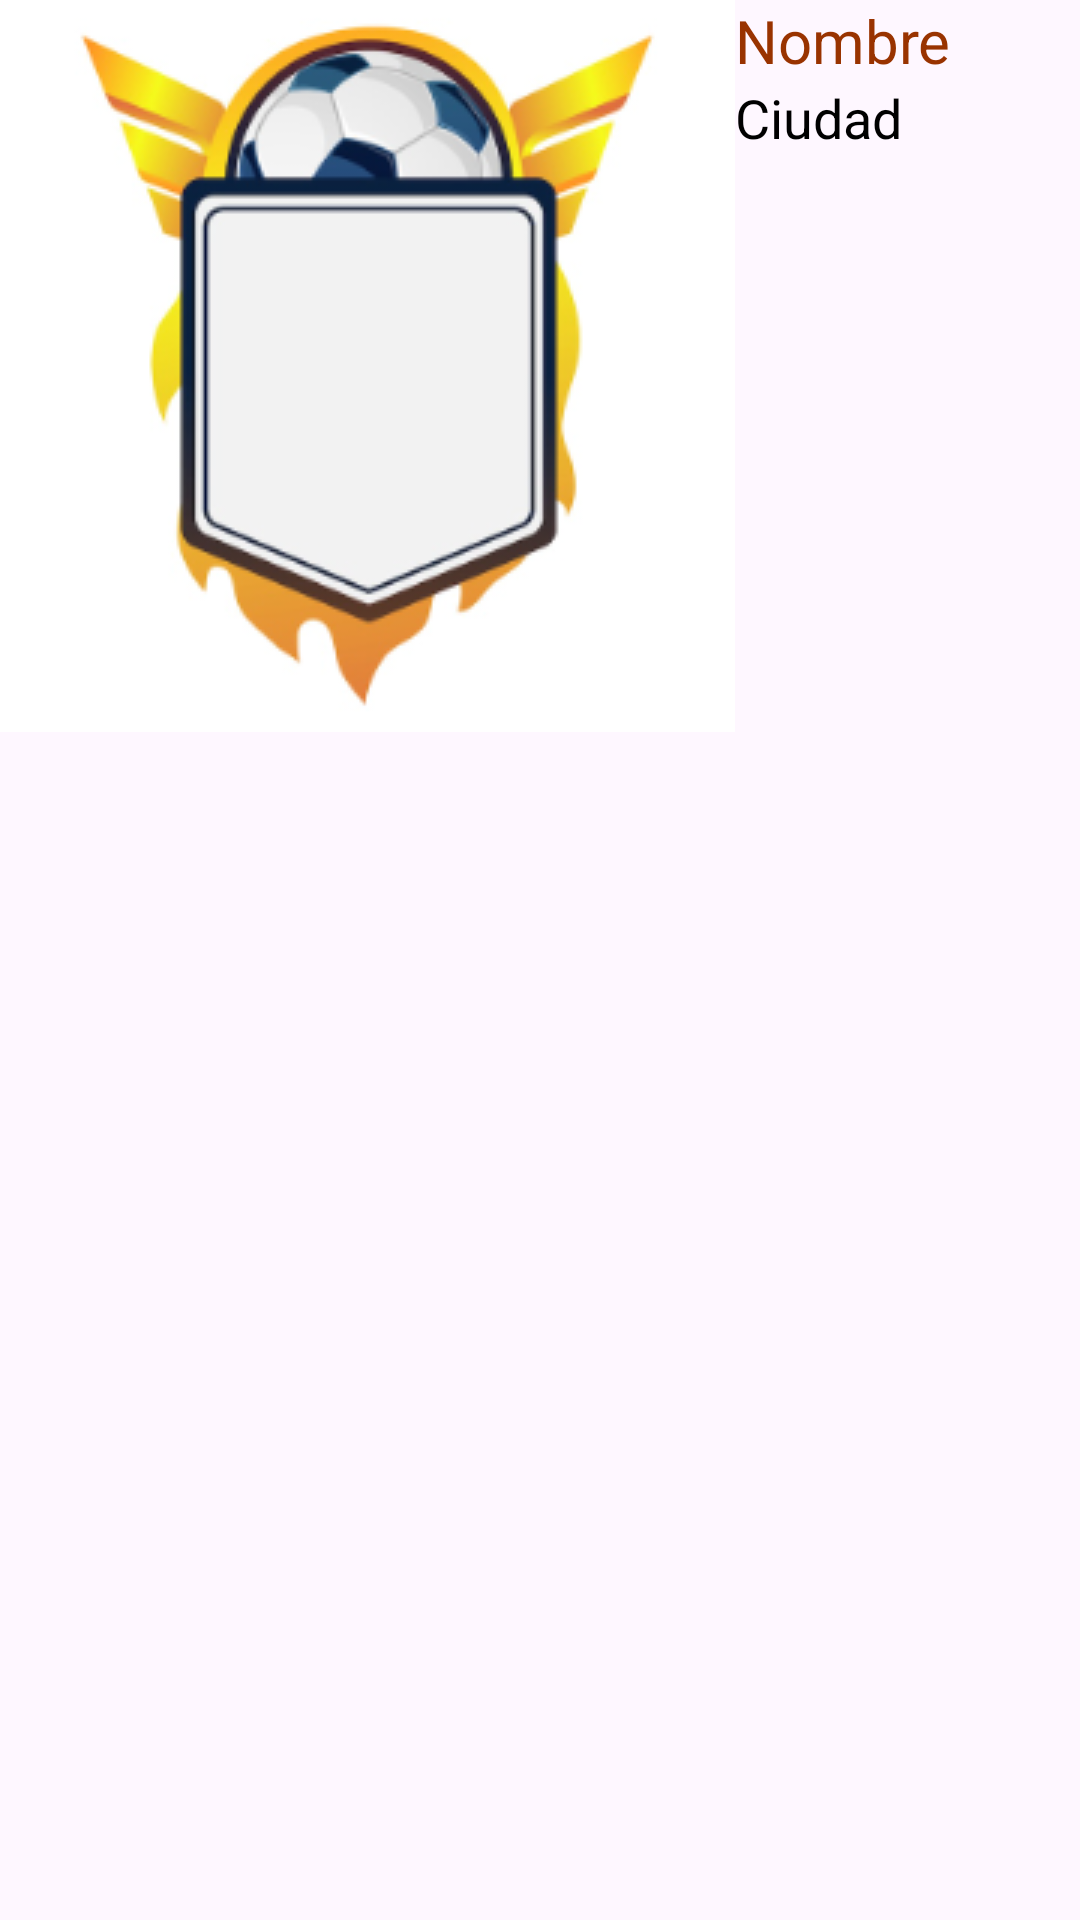

Reconstruct the res/layout file that produces this screen, plus the resources it refers to.
<!-- AndroidManifest.xml: application theme Theme.Practica_BBDD -->
<!-- res/layout/lista_item_equipos.xml -->
<?xml version="1.0" encoding="utf-8"?>
<LinearLayout xmlns:android="http://schemas.android.com/apk/res/android"
    xmlns:app="http://schemas.android.com/apk/res-auto"
    xmlns:tools="http://schemas.android.com/tools"
    android:layout_width="match_parent"
    android:layout_height="wrap_content">

    <ImageView
        android:id="@+id/imageView"
        android:layout_width="wrap_content"
        android:layout_height="wrap_content"
        android:src="@drawable/escudo" />

    <LinearLayout
        android:layout_width="match_parent"
        android:layout_height="match_parent"
        android:orientation="vertical">

        <TextView
            android:id="@+id/viewNombre"
            android:layout_width="match_parent"
            android:layout_height="wrap_content"
            android:text="Nombre"
            android:textColor="#993300"
            android:textSize="20sp" />

        <TextView
            android:id="@+id/viewCiudad"
            android:layout_width="fill_parent"
            android:layout_height="wrap_content"
            android:text="Ciudad"
            android:textColor="#000000"
            android:textSize="18sp" />

        <TextView
            android:id="@+id/viewPuntos"
            android:layout_width="match_parent"
            android:layout_height="wrap_content" />
    </LinearLayout>

</LinearLayout>
<!-- resources referenced by this layout -->
<resources>
  <!-- drawable escudo: png bitmap (drawable, 38939 bytes) -->
  <style name="Theme.Practica_BBDD" parent="Base.Theme.Practica_BBDD" />
  <style name="Base.Theme.Practica_BBDD" parent="Theme.Material3.DayNight.NoActionBar">
          
          
      </style>
</resources>
